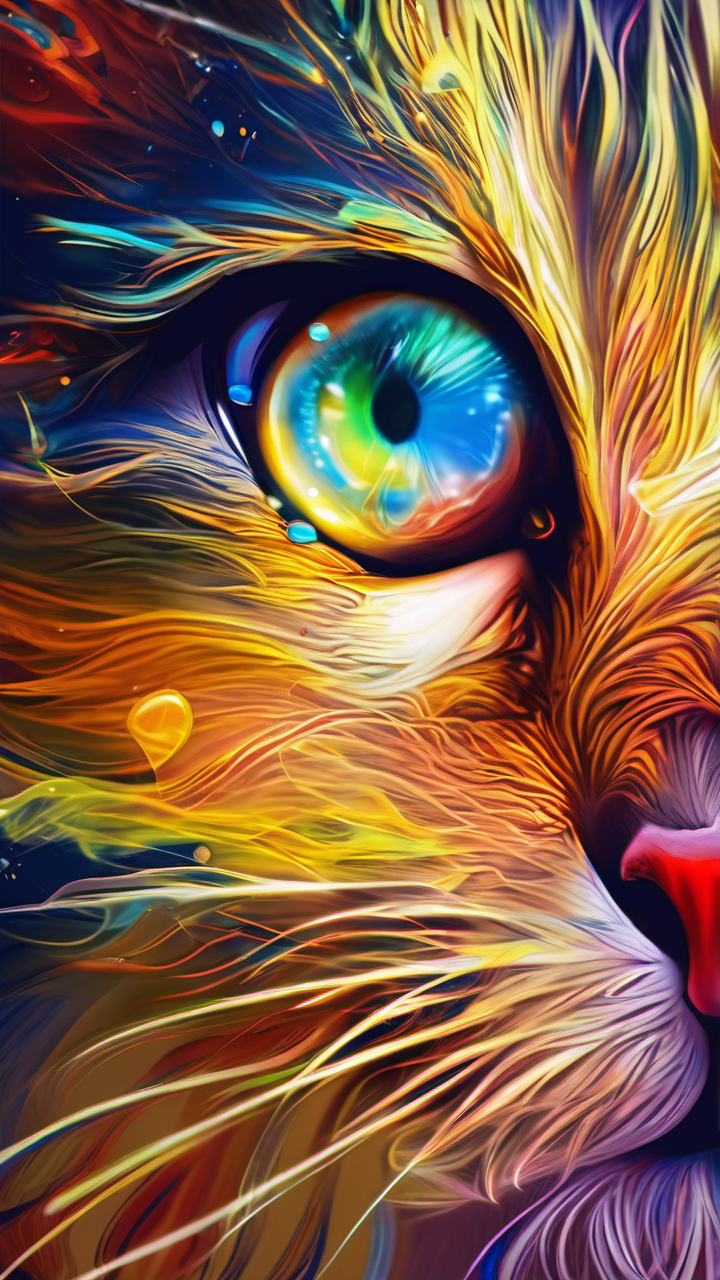
Generation parameters embedded in this image by AUTOMATIC1111 Stable Diffusion web UI or a fork of it (Forge, ...) (PNG 'parameters' text chunk):
Positive prompt :  blue cat, beach, yellow sun, palm tree, blue skyabstract, watercolor on photo,Colors are: orange, olive green, purple, black, deep teal, light sky blue, soft sky blue, white,Splattered paint effect,woman and man
Negative prompt: 
Steps: 30, Sampler: dpmpp_3m_sde_gpu_exponential, CFG scale: 9.0, Seed: 608316775520492, Size: 720x1280, Model: sd_xl_base_1.0, VAE: sdxl_vae, Version: ComfyUI, Extra info: Lora :  add-detail-xl --- Par Dfalm 2024 ---  [url redacted] -- [url redacted] 